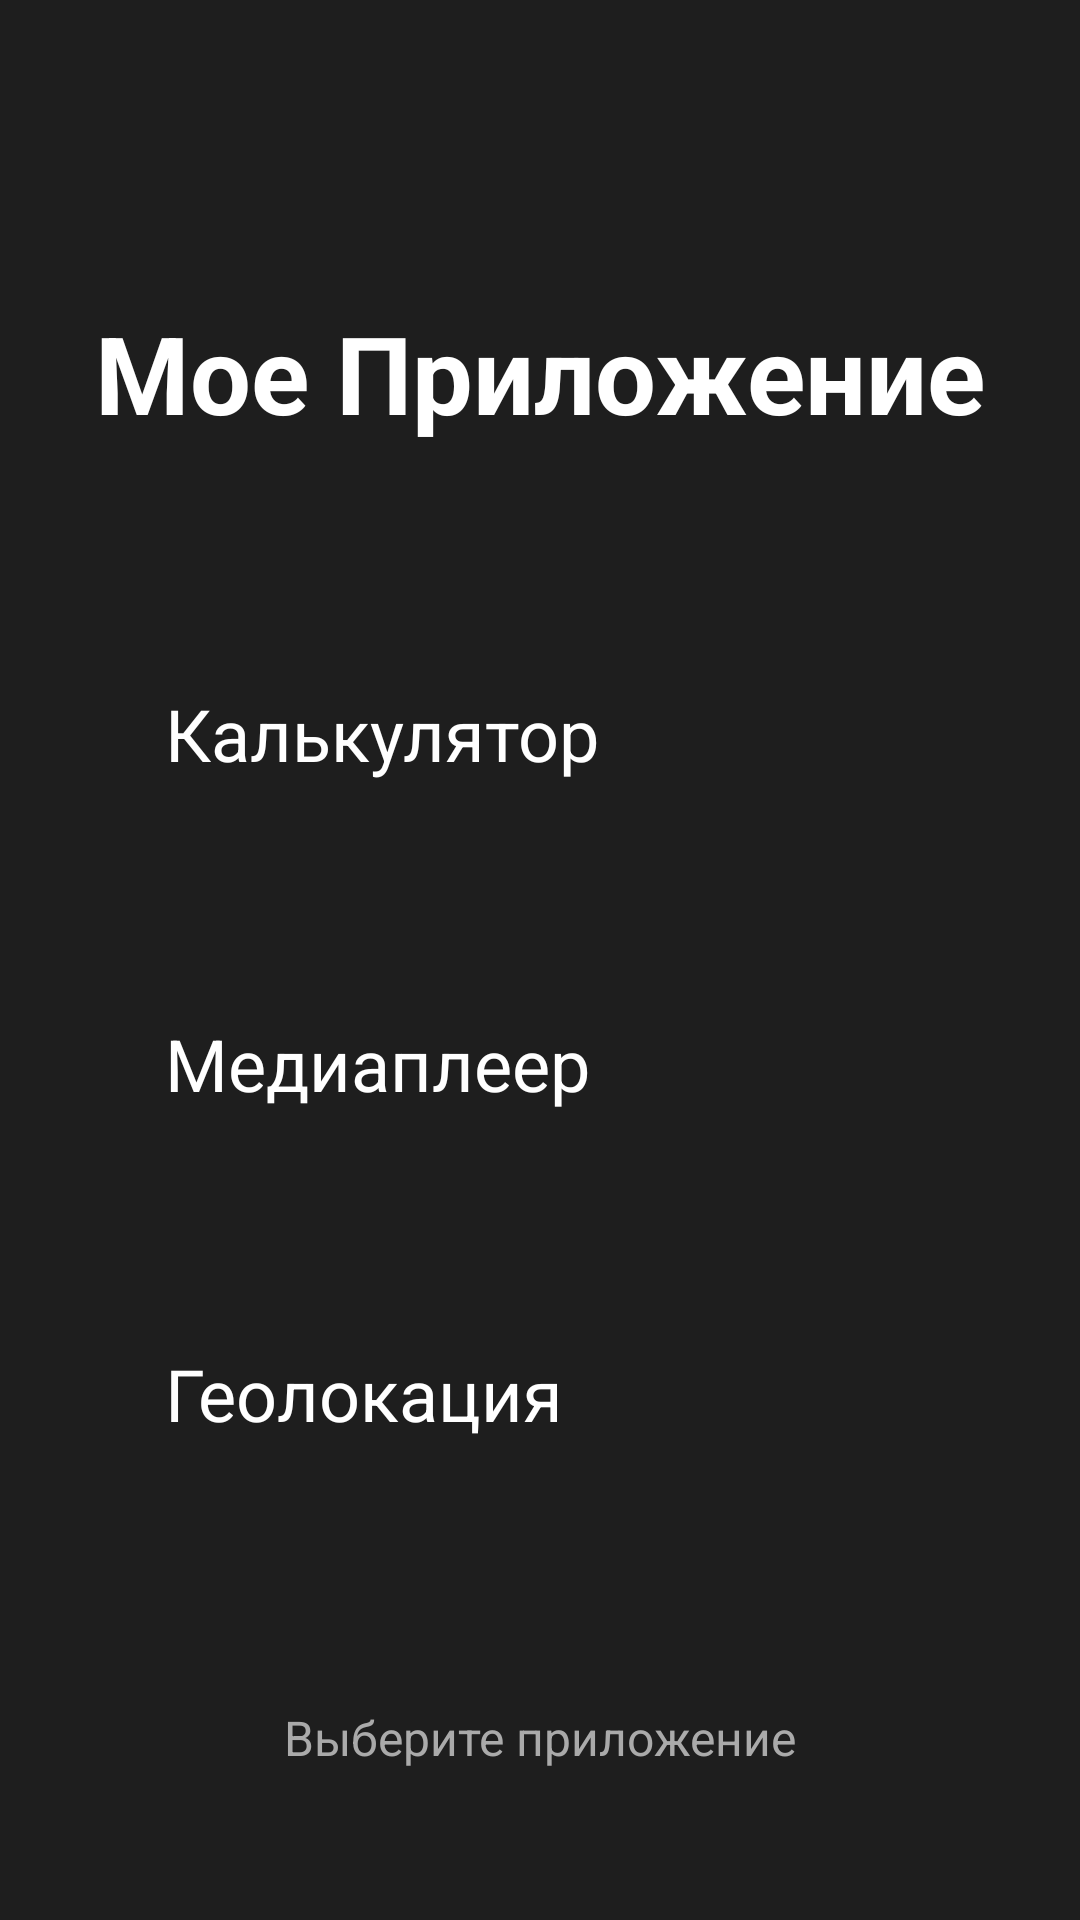

Reconstruct the res/layout file that produces this screen, plus the resources it refers to.
<!-- AndroidManifest.xml: application theme Theme.MyApplication -->
<!-- res/layout/activity_main.xml -->
<?xml version="1.0" encoding="utf-8"?>
<androidx.constraintlayout.widget.ConstraintLayout
    xmlns:android="http://schemas.android.com/apk/res/android"
    xmlns:app="http://schemas.android.com/apk/res-auto"
    android:id="@+id/main"
    android:layout_width="match_parent"
    android:layout_height="match_parent"
    android:background="#1E1E1E">

    <TextView
        android:id="@+id/tvAppTitle"
        android:layout_width="wrap_content"
        android:layout_height="wrap_content"
        android:text="Мое Приложение"
        android:textSize="36sp"
        android:textColor="#FFFFFF"
        android:textStyle="bold"
        android:layout_marginTop="100dp"
        app:layout_constraintTop_toTopOf="parent"
        app:layout_constraintStart_toStartOf="parent"
        app:layout_constraintEnd_toEndOf="parent"/>

    <Button
        android:id="@+id/btnGoToCalculator"
        android:layout_width="250dp"
        android:layout_height="80dp"
        android:text="Калькулятор"
        android:textSize="24sp"
        android:textColor="#FFFFFF"
        android:backgroundTint="#FF9500"
        android:layout_marginTop="80dp"
        app:layout_constraintTop_toBottomOf="@id/tvAppTitle"
        app:layout_constraintStart_toStartOf="parent"
        app:layout_constraintEnd_toEndOf="parent"/>

    <Button
        android:id="@+id/btnGoToMediaPlayer"
        android:layout_width="250dp"
        android:layout_height="80dp"
        android:text="Медиаплеер"
        android:textSize="24sp"
        android:textColor="#FFFFFF"
        android:backgroundTint="#4CAF50"
        android:layout_marginTop="30dp"
        app:layout_constraintTop_toBottomOf="@id/btnGoToCalculator"
        app:layout_constraintStart_toStartOf="parent"
        app:layout_constraintEnd_toEndOf="parent"/>

    
    <Button
        android:id="@+id/btnGoToLocation"
        android:layout_width="250dp"
        android:layout_height="80dp"
        android:text="Геолокация"
        android:textSize="24sp"
        android:textColor="#FFFFFF"
        android:backgroundTint="#2196F3"
        android:layout_marginTop="30dp"
        app:layout_constraintTop_toBottomOf="@id/btnGoToMediaPlayer"
        app:layout_constraintStart_toStartOf="parent"
        app:layout_constraintEnd_toEndOf="parent"/>

    <TextView
        android:id="@+id/tvInfo"
        android:layout_width="wrap_content"
        android:layout_height="wrap_content"
        android:text="Выберите приложение"
        android:textSize="16sp"
        android:textColor="#AAAAAA"
        android:layout_marginBottom="50dp"
        app:layout_constraintBottom_toBottomOf="parent"
        app:layout_constraintStart_toStartOf="parent"
        app:layout_constraintEnd_toEndOf="parent"/>

</androidx.constraintlayout.widget.ConstraintLayout>
<!-- resources referenced by this layout -->
<resources>

</resources>
